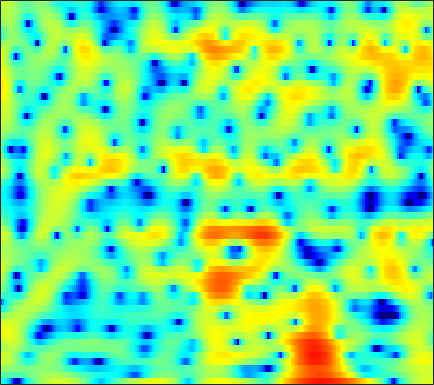

The table this chart was drawn from, first rows:
-4.1342, -4.9586, -6.2958, -8.023, -9.6854, -12.684, -17.274, -22.146, -20.134, -14.098, -10.225, -8.0899, -5.8638, -4.1023, -2.9925, -1.7258, -0.66226, 0.025267, 0.8155, 1.4757, 2.0287, 2.3834, 2.7825, 3.1071
-1.585, -1.695, -1.865, -2.045, -2.173, -2.315, -2.399, -2.409, -2.339, -2.17, -1.91, -1.666, -1.291, -0.8834, -0.57, -0.157, 0.236, 0.5094, 0.8375, 1.118, 1.348, 1.486, 1.619, 1.695
0.5214, 0.5844, 0.602, 0.555, 0.4878, 0.3676, 0.2244, 0.1137, -0.02673, -0.1449, -0.2291, -0.2629, -0.2641, -0.2156, -0.1486, -0.02716, 0.1178, 0.2297, 0.3663, 0.4743, 0.5371, 0.5451, 0.4929, 0.3603
3.551, 3.446, 3.198, 2.819, 2.445, 1.818, 1.037, 0.3443, -0.7138, -1.901, -3.116, -3.92, -4.585, -4.551, -4.091, -3.139, -2.091, -1.358, -0.5192, 0.1309, 0.5835, 0.7939, 0.8963, 0.7888
3.723, 3.656, 3.462, 3.125, 2.75, 2.068, 1.139, 0.2536, -1.222, -3.081, -5.333, -7.146, -8.902, -8.526, -7.144, -5.097, -3.345, -2.277, -1.148, -0.3045, 0.299, 0.6159, 0.8731, 0.9425
0.8309, 1.472, 2.073, 2.396, 2.467, 2.357, 2.031, 1.666, 1.054, 0.3532, -0.3711, -0.8926, -1.509, -1.979, -2.223, -2.408, -2.451, -2.397, -2.225, -1.961, -1.647, -1.391, -1.049, -0.7438
1.66, 2.503, 3.296, 3.756, 3.911, 3.893, 3.641, 3.311, 2.691, 1.873, 0.8702, -0.002493, -1.334, -2.85, -4.102, -5.89, -7.641, -8.665, -9.19, -8.629, -7.465, -6.484, -5.243, -4.163
4.476, 4.658, 4.81, 4.828, 4.739, 4.471, 4.019, 3.55, 2.734, 1.682, 0.377, -0.7878, -2.635, -4.888, -6.909, -10.15, -14.07, -16.96, -18.11, -16.13, -13.92, -12.52, -10.89, -9.458
4.856, 4.896, 4.888, 4.798, 4.661, 4.366, 3.924, 3.494, 2.777, 1.879, 0.7859, -0.1665, -1.629, -3.301, -4.68, -6.677, -8.845, -10.56, -13.07, -16.17, -20.41, -23.73, -21.45, -16.66
3.471, 3.611, 3.759, 3.849, 3.866, 3.81, 3.645, 3.446, 3.07, 2.558, 1.897, 1.308, 0.3952, -0.6524, -1.532, -2.829, -4.268, -5.42, -7.026, -8.628, -9.98, -10.62, -10.73, -10.19
0.02561, 0.4172, 0.951, 1.458, 1.798, 2.186, 2.478, 2.621, 2.704, 2.665, 2.5, 2.305, 1.953, 1.489, 1.079, 0.4666, -0.2178, -0.7645, -1.496, -2.2, -2.847, -3.282, -3.767, -4.175
-6.49, -5.357, -3.727, -2.256, -1.314, -0.2636, 0.5718, 1.07, 1.594, 1.995, 2.287, 2.438, 2.543, 2.545, 2.484, 2.327, 2.08, 1.827, 1.42, 0.9282, 0.3604, -0.1195, -0.8225, -1.589
-13.78, -10.01, -6.717, -4.579, -3.421, -2.279, -1.435, -0.9046, -0.2414, 0.4015, 1.051, 1.511, 2.079, 2.573, 2.874, 3.144, 3.276, 3.272, 3.118, 2.78, 2.26, 1.74, 0.8582, -0.2591
-3.283, -3.298, -3.321, -3.516, -3.797, -4.367, -5.074, -5.472, -5.392, -4.46, -2.935, -1.675, -0.09181, 1.273, 2.117, 2.988, 3.59, 3.886, 4.058, 3.987, 3.666, 3.256, 2.45, 1.331
0.4874, -0.333, -1.605, -3.144, -4.594, -7.057, -10.55, -14.66, -22.26, -14.41, -8.733, -5.898, -3.042, -0.9126, 0.3331, 1.652, 2.623, 3.151, 3.621, 3.854, 3.837, 3.674, 3.259, 2.584
1.973, 0.8488, -0.8385, -2.761, -4.353, -6.53, -8.456, -9.416, -9.598, -8.68, -7.048, -5.611, -3.736, -2.1, -1.068, 0.07891, 1.007, 1.555, 2.129, 2.534, 2.798, 2.905, 2.932, 2.811
3.576, 2.404, 0.4831, -1.917, -4.167, -8.215, -14.82, -27.83, -17, -10.48, -7.081, -5.301, -3.592, -2.434, -1.786, -1.204, -0.8543, -0.6474, -0.3328, 0.08975, 0.6815, 1.176, 1.808, 2.374
4.498, 3.696, 2.412, 0.9673, -0.224, -1.87, -3.317, -4.037, -4.219, -3.841, -3.212, -2.784, -2.48, -2.551, -2.853, -3.707, -5.227, -6.787, -8.906, -8.845, -6.152, -3.953, -1.542, 0.2342
3.567, 3.243, 2.72, 2.079, 1.581, 0.9267, 0.3357, -0.04332, -0.4746, -0.8134, -1.098, -1.355, -1.796, -2.415, -3.113, -4.354, -6.064, -7.666, -9.712, -9.809, -7.462, -5.453, -3.132, -1.311
2.151, 2.157, 2.038, 1.776, 1.537, 1.174, 0.7953, 0.5115, 0.1248, -0.2162, -0.5686, -0.8378, -1.189, -1.568, -1.911, -2.367, -2.789, -3.054, -3.236, -3.141, -2.745, -2.321, -1.679, -0.9833
1.656, 1.757, 1.709, 1.533, 1.303, 0.918, 0.4793, 0.153, -0.2306, -0.5537, -0.7887, -0.884, -0.9569, -0.9783, -0.9366, -0.9063, -0.8778, -0.8504, -0.8161, -0.783, -0.7704, -0.7479, -0.7148, -0.6992
2.719, 2.688, 2.421, 1.948, 1.429, 0.6021, -0.3366, -1.029, -1.826, -2.365, -2.462, -2.267, -1.772, -1.121, -0.556, 0.1132, 0.6432, 0.9387, 1.153, 1.146, 0.8705, 0.494, -0.1944, -1.12
4.183, 3.973, 3.374, 2.314, 1.274, -0.5265, -2.818, -4.934, -8.139, -10.74, -10.48, -8.629, -5.726, -3.038, -1.425, 0.3825, 1.795, 2.546, 3.169, 3.326, 3.007, 2.353, 0.848, -1.685
2.553, 2.281, 1.497, 0.1995, -1.143, -3.538, -6.71, -9.75, -14.66, -19.89, -20.08, -17.05, -11.93, -7.407, -4.645, -1.746, 0.4408, 1.663, 2.812, 3.457, 3.63, 3.467, 2.837, 1.887
-0.4999, -0.7251, -1.363, -2.375, -3.477, -5.307, -7.566, -9.617, -12.94, -16.48, -18.45, -16.34, -12.14, -8.221, -5.928, -3.267, -1.169, 0.09476, 1.42, 2.378, 2.98, 3.263, 3.405, 3.369
-2.675, -2.842, -3.272, -3.929, -4.54, -5.478, -6.501, -7.253, -8.053, -8.598, -8.528, -8.086, -7.034, -5.612, -4.453, -2.91, -1.486, -0.5129, 0.6296, 1.568, 2.304, 2.728, 3.155, 3.399
-3.975, -4.15, -4.546, -5.067, -5.491, -6.112, -6.716, -7.058, -7.353, -7.38, -7.074, -6.656, -5.803, -4.814, -3.94, -2.742, -1.576, -0.7343, 0.2864, 1.183, 1.958, 2.437, 2.944, 3.318
-4.869, -5.162, -5.681, -6.357, -6.982, -7.881, -8.794, -9.42, -10.01, -10, -9.44, -8.651, -7.33, -5.844, -4.739, -3.318, -1.967, -1.047, 0.06331, 1.033, 1.852, 2.377, 2.947, 3.392
-5.556, -5.892, -6.52, -7.503, -8.484, -10.13, -12.33, -14.56, -18.36, -20.78, -17.36, -14.03, -10.53, -7.75, -5.991, -4.054, -2.388, -1.326, -0.09542, 0.9366, 1.776, 2.305, 2.907, 3.37
-5.364, -5.524, -6.108, -7.098, -8.068, -9.798, -11.82, -13.55, -15.87, -16.58, -14.98, -12.85, -9.974, -7.372, -5.676, -3.703, -2.059, -1.018, 0.1254, 1.02, 1.725, 2.14, 2.589, 2.951
-2.793, -2.937, -3.642, -4.652, -5.717, -7.343, -9.149, -10.45, -11.66, -11.86, -10.84, -9.413, -7.337, -5.078, -3.632, -1.863, -0.4578, 0.3934, 1.238, 1.756, 1.983, 2.009, 1.855, 1.729
1.636, 1.083, 0.1282, -1.273, -2.548, -4.684, -7.717, -10.83, -17.99, -26.51, -13.19, -9.009, -5.222, -2.57, -0.9282, 0.79, 2.02, 2.659, 3.12, 3.115, 2.542, 1.7, -0.04954, -2.588
3.254, 2.424, 1.323, -0.08203, -1.155, -2.799, -4.541, -5.731, -6.932, -7.095, -6.102, -4.814, -2.917, -1.088, 0.1071, 1.492, 2.539, 3.074, 3.376, 3.207, 2.469, 1.517, -0.4181, -3.216
2.482, 1.503, 0.02074, -1.388, -2.485, -3.682, -4.668, -5.252, -5.667, -5.714, -5.092, -4.358, -3.037, -1.523, -0.3603, 0.9969, 2.157, 2.792, 3.363, 3.526, 3.349, 2.96, 2.262, 1.345
0.723, -0.8599, -3.416, -6.052, -7.75, -9.033, -9.323, -9.501, -10.02, -10.75, -10.87, -9.816, -6.866, -4.017, -1.967, 0.1782, 1.869, 2.821, 3.759, 4.322, 4.538, 4.465, 4.132, 3.55
-1.358, -3.429, -7.247, -13.13, -21.32, -19.76, -14.44, -12.88, -12.92, -14.9, -18.09, -15.98, -10.1, -5.625, -3.231, -0.7142, 1.138, 2.223, 3.259, 3.951, 4.298, 4.394, 4.234, 3.857
-0.8073, -1.868, -3.552, -5.23, -6.206, -7.036, -7.207, -7.194, -7.078, -6.931, -6.334, -5.644, -4.274, -2.734, -1.55, -0.07111, 1.157, 1.941, 2.753, 3.286, 3.567, 3.618, 3.48, 3.098
0.6805, 0.2744, -0.2806, -0.9338, -1.363, -1.912, -2.296, -2.517, -2.663, -2.633, -2.432, -2.121, -1.602, -0.8732, -0.2977, 0.517, 1.302, 1.808, 2.373, 2.751, 2.92, 2.868, 2.61, 2.06
1.827, 1.792, 1.588, 1.252, 0.8982, 0.4125, -0.1512, -0.5624, -1.104, -1.537, -1.864, -1.942, -1.815, -1.396, -0.9389, -0.2345, 0.524, 1.042, 1.623, 2.049, 2.259, 2.267, 2.018, 1.48
2.662, 2.767, 2.648, 2.329, 1.924, 1.239, 0.307, -0.5196, -1.845, -3.356, -4.896, -5.857, -6.231, -5.502, -4.413, -2.9, -1.506, -0.6171, 0.3357, 1.036, 1.49, 1.705, 1.743, 1.559
3.172, 3.275, 3.153, 2.767, 2.318, 1.427, 0.2175, -0.9654, -2.954, -5.755, -9.973, -15.53, -28.51, -13.24, -9.1, -5.805, -3.67, -2.471, -1.275, -0.4043, 0.2525, 0.6218, 0.996, 1.222
3.58, 3.619, 3.482, 3.059, 2.578, 1.715, 0.6246, -0.3599, -1.848, -3.496, -5.173, -6.216, -6.839, -6.583, -5.99, -5.017, -4.173, -3.631, -3.045, -2.498, -1.943, -1.51, -0.8648, -0.2283
4.349, 4.34, 4.077, 3.553, 2.988, 2.096, 1.079, 0.2863, -0.7795, -1.734, -2.49, -2.948, -3.374, -3.688, -3.888, -4.196, -4.667, -5.182, -5.963, -6.565, -6.466, -5.726, -4.301, -2.741
5.599, 5.458, 4.922, 4.064, 3.222, 1.837, 0.2646, -0.8899, -2.167, -2.883, -3.043, -2.922, -2.794, -2.771, -2.946, -3.606, -4.835, -6.298, -9.499, -16.14, -27.05, -14.49, -8.196, -4.842
6.705, 6.342, 5.528, 4.26, 2.968, 0.6964, -2.535, -5.889, -12.24, -12.64, -7.619, -5.203, -3.235, -2.21, -1.898, -1.965, -2.55, -3.249, -4.434, -5.604, -6.053, -5.663, -4.698, -3.612
6.653, 6.183, 5.304, 4.081, 2.916, 1.023, -1.265, -3.159, -5.253, -5.685, -4.568, -3.42, -2.109, -1.268, -0.8811, -0.6406, -0.6912, -0.9151, -1.314, -1.774, -2.251, -2.609, -3.176, -3.897
5.799, 5.322, 4.499, 3.526, 2.738, 1.601, 0.5274, -0.1974, -0.8977, -1.245, -1.239, -1.085, -0.7984, -0.4746, -0.2916, -0.1643, -0.1713, -0.2764, -0.5608, -0.9804, -1.582, -2.219, -3.277, -4.812
5.041, 4.463, 3.574, 2.593, 1.825, 0.8661, 0.04481, -0.4225, -0.8289, -0.9716, -0.8729, -0.7322, -0.4861, -0.2099, -0.04327, 0.09679, 0.1353, 0.1179, -0.03739, -0.3474, -0.8079, -1.276, -2.041, -3.007
4.673, 3.917, 2.716, 1.288, 0.07769, -1.516, -2.876, -3.439, -3.465, -2.875, -2.038, -1.443, -0.7384, -0.2055, 0.1082, 0.4015, 0.5855, 0.675, 0.7171, 0.6536, 0.4814, 0.2987, -0.05729, -0.527
4.692, 3.855, 2.416, 0.4757, -1.496, -5.303, -11.93, -19.2, -11.11, -6.005, -3.298, -1.949, -0.8195, -0.2124, 0.09331, 0.3494, 0.555, 0.6946, 0.9872, 1.306, 1.573, 1.74, 1.728, 1.53
3.856, 3.486, 2.737, 1.606, 0.4956, -1.255, -3.045, -3.747, -3.453, -2.4, -1.433, -0.9428, -0.7502, -0.9696, -1.433, -2.197, -2.737, -2.645, -1.745, -0.3422, 1.002, 1.75, 2.438, 2.671
0.01605, 0.7336, 1.346, 1.528, 1.446, 1.167, 0.7897, 0.5027, 0.1713, -0.1283, -0.5019, -0.9796, -1.859, -3.211, -4.804, -8.301, -16.31, -26.94, -9.863, -4.389, -1.247, 0.3332, 1.761, 2.528
-4.401, -2.505, -0.7883, 0.2455, 0.6685, 0.8366, 0.7236, 0.4343, -0.1371, -0.8772, -1.744, -2.442, -3.366, -4.355, -5.077, -5.915, -6.349, -6.042, -4.694, -2.756, -0.883, 0.2946, 1.489, 2.292
-3.323, -1.931, -0.5081, 0.4142, 0.7955, 0.8972, 0.5599, 0.04705, -0.9875, -2.432, -4.238, -5.599, -7.049, -7.351, -6.778, -5.519, -4.117, -3.059, -1.717, -0.4676, 0.6623, 1.359, 2.119, 2.629
-0.1988, 0.555, 1.29, 1.713, 1.812, 1.645, 1.056, 0.3446, -1.069, -3.164, -6.272, -9.912, -19.71, -17.31, -10.86, -6.326, -3.543, -2.006, -0.4371, 0.7501, 1.618, 2.116, 2.53, 2.693
1.545, 1.907, 2.23, 2.337, 2.26, 1.945, 1.387, 0.7894, -0.2519, -1.54, -2.981, -3.98, -4.906, -4.889, -4.262, -3.024, -1.726, -0.8521, 0.1097, 0.844, 1.339, 1.564, 1.643, 1.49
2.173, 2.359, 2.49, 2.453, 2.309, 1.952, 1.45, 0.9776, 0.2919, -0.403, -1.03, -1.398, -1.672, -1.636, -1.426, -1.009, -0.5058, -0.159, 0.2457, 0.4884, 0.5578, 0.4564, 0.1829, -0.2754
2.848, 3.005, 3.049, 2.905, 2.673, 2.2, 1.544, 0.9691, 0.1546, -0.6138, -1.193, -1.451, -1.462, -1.184, -0.8554, -0.3488, 0.1113, 0.3798, 0.5802, 0.5537, 0.2652, -0.1281, -0.8793, -1.858
